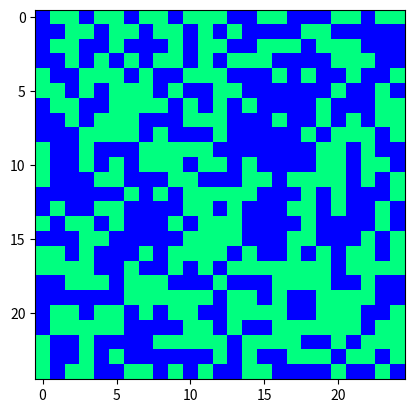

Source code (Python):
import random
import numpy as np
from matplotlib import pyplot as plt
from scipy.constants import Boltzmann
import matplotlib.animation as anim

width = 25
height = 25
temp = 2 #Temperature is in Kelvin
#plt.ion()

class Lattice(object):
    '''Class to represent a lattice'''
    def __init__(self, width, height, temperature):
        '''Initializes the lattice'''
        self._width = width
        self._height = height
        self._temperature = temperature
        self._matrixRepresentation = np.random.randint(2, size=(height, width))
        self._energy = self.energyCalculation(self._matrixRepresentation)
        
    def energyCalculation(self, lattice):
        '''Calculates the total energy of the lattice'''
        lattice = 2*lattice - np.ones((self._height, self._width))
        upshift = np.roll(lattice, -1, axis=0)
        downshift = np.roll(lattice, 1, axis=0)
        leftshift = np.roll(lattice, -1, axis=1)
        rightshift = np.roll(lattice, 1, axis=1)

        return (np.sum(lattice*upshift) + np.sum(lattice*downshift) + np.sum(lattice*leftshift) + np.sum(lattice*rightshift))/2

    def monteCarlo(self, steps):
        '''Performs Monte Carlo algorithm'''
        for x in range(steps):
            i = random.randint(0,self._width-1)
            j = random.randint(0, self._height-1)

            latticeFlippedMatrix = np.copy(self._matrixRepresentation)
            
            if latticeFlippedMatrix[i][j] == 1:
                latticeFlippedMatrix[i][j] = 0
            else:
                latticeFlippedMatrix[i][j] = 1

            energyFlipped = self.energyCalculation(latticeFlippedMatrix)

            if energyFlipped < self._energy:
                self._matrixRepresentation = latticeFlippedMatrix
            else: #What to do if new energy is GREATER than original energy
                #This doesn't work
                rand = random.uniform(0,1)
                energyDifference = energyFlipped-self._energy
                if rand > np.exp(-energyDifference/(self._temperature)):
                    self._matrixRepresentation = latticeFlippedMatrix
        lattice.visualize()
        
    def width(self):
        '''Returns the width of the lattice'''
        return self._width
    
    def height(self):
        '''Returns the height of the lattice'''
        return self._height

    def energy(self):
        '''Returns the energy of the lattice'''
        return self._energy

    def getMatrixRepresentation(self):
        '''Returns the matrix representation of the lattice'''
        return self._matrixRepresentation

    def visualize(self):
        '''Visualizes the the lattice as a colour map'''
        plt.imshow(self._matrixRepresentation, cmap = 'winter', interpolation='nearest')
        plt.show()

    def __repr__(self):
        '''Returns a string representation of the lattice'''
        return str(self._matrixRepresentation)

lattice = Lattice(width,height, temp)
#print(lattice)
#print(lattice.energy())
lattice.visualize()

lattice.monteCarlo(10000)

#fig1 = plt.figure()
#animation = anim.FuncAnimation(fig1, monteCarlo, interval=50, fargs(1,))
